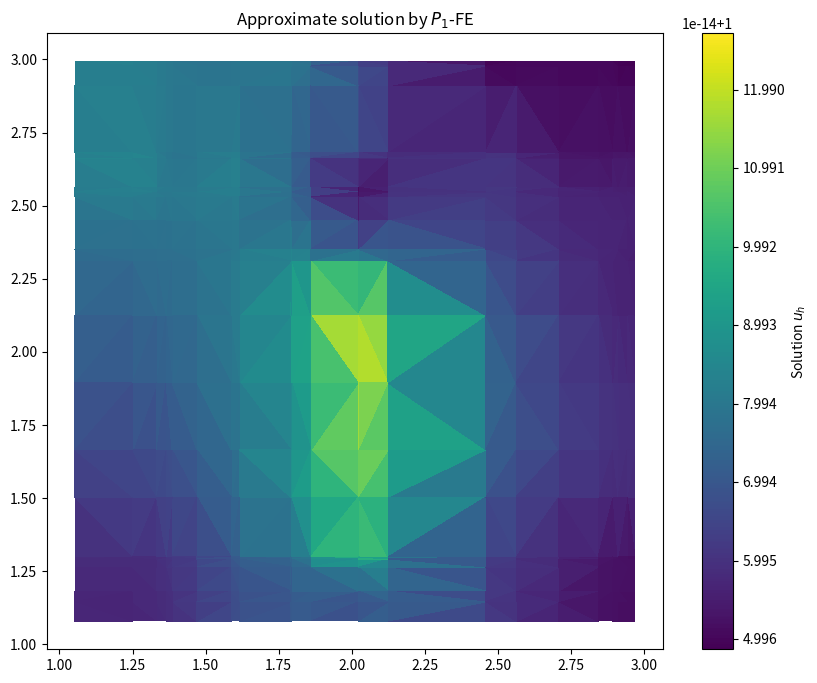

This chart was generated by the following Python code:
import numpy as np
import numpy.linalg as npl
import matplotlib.pyplot as plt
import matplotlib.tri as tri

# Mesh parameters
Nx, Ny = 20, 20
x_m, x_M = 1., 3.
y_m, y_M = 1., 3.
np.random.seed(28)
# Create a uniform meshgrid
x = np.linspace(x_m, x_M, Nx+2)
y = np.linspace(y_m, y_M, Ny+2)
x = np.random.uniform(x_m,x_M,Nx+2)
y = np.random.uniform(y_m,y_M,Ny+2)
X, Y = np.meshgrid(x, y)
X = X.flatten()
Y = Y.flatten()
triangulation = tri.Triangulation(X, Y)

# Mesh properties
NTri = np.shape(triangulation.triangles)[0]
NSom = np.shape(triangulation.x)[0]

# Initialize global matrices
M = np.zeros((NSom, NSom))
R = np.zeros((NSom, NSom))
F = np.zeros(NSom)  # Source term

for i in range(NTri):
    nodes = triangulation.triangles[i]
    pts = np.array([[X[n], Y[n]] for n in nodes])
    a = 0.5 * np.linalg.det(np.array([[1, pts[0,0], pts[0,1]], [1, pts[1,0], pts[1,1]], [1, pts[2,0], pts[2,1]]]))

    # Gradients for stiffness matrix calculation
    B = np.array([[pts[1, 1] - pts[2, 1], pts[2, 1] - pts[0, 1], pts[0, 1] - pts[1, 1]],
                  [pts[2, 0] - pts[1, 0], pts[0, 0] - pts[2, 0], pts[1, 0] - pts[0, 0]]])
    C = np.dot(B.T, B) / (4*a)
    
    # Local mass matrix
    Me = np.array([[2, 1, 1], [1, 2, 1], [1, 1, 2]]) * (a/12)
    
    # Assemble global matrices
    for k in range(3):
        F[nodes[k]] += a/3  # Assuming f=1 over the entire domain
        for l in range(3):
            M[nodes[k], nodes[l]] += Me[k, l]
            R[nodes[k], nodes[l]] += C[k, l]

# Since we have Neumann boundary conditions, no modifications for boundary nodes are needed
u = npl.solve(R + M, F)


# Plotting the solution
plt.figure(figsize=(10, 8))
plt.gca().set_aspect('equal')
plt.tripcolor(triangulation.x, triangulation.y, triangulation.triangles, u, shading='flat')
plt.colorbar(label='Solution $u_h$')
plt.title('Approximate solution by $P_1$-FE')
plt.show()